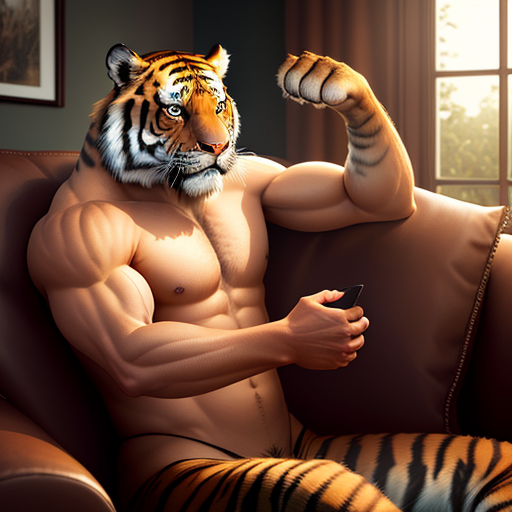
Generation parameters embedded in this image by AUTOMATIC1111 Stable Diffusion web UI or a fork of it (Forge, ...) (PNG 'parameters' text chunk):
cinematic film still create image for professional 3d model The image is a 3D rendering of a a beautiful monky  breaking through a wall. The tiger is in mid-air, with its claws outstretched. The background is a living room, with a couch, coffee table, and television. A woman is sitting on the couch, watching the tiger in shock. The image is very realistic, and it seems as though the tiger is actually in the room.
 . shallow depth of field, vignette, highly detailed, high budget, bokeh, cinemascope, moody, epic, gorgeous, film grain, grainy
Negative prompt: anime, cartoon, graphic, text, painting, crayon, graphite, abstract, glitch, deformed, mutated, ugly, disfigured, ugly, deformed, noisy, low poly, blurry, painting
Steps: 25, Sampler: DPM++ 2M Karras, CFG scale: 7, Seed: 2001082524, Size: 512x512, Model hash: 4199bcdd14, Model: revAnimated_v122EOL, Style Selector Enabled: True, Style Selector Randomize: False, Style Selector Style: Cinematic, Version: v1.6.0